Run: headless pygame with SDL's dummy video driver; simulated clock (each Clock.tick advances the game by its frame time, no real sleeping); random seed 0; keys injected as events and as key.get_pressed() state; mouse plan: one left click at the window centre at the start of phase 2, then a move to the lower-right quarter at the start of phase 3.
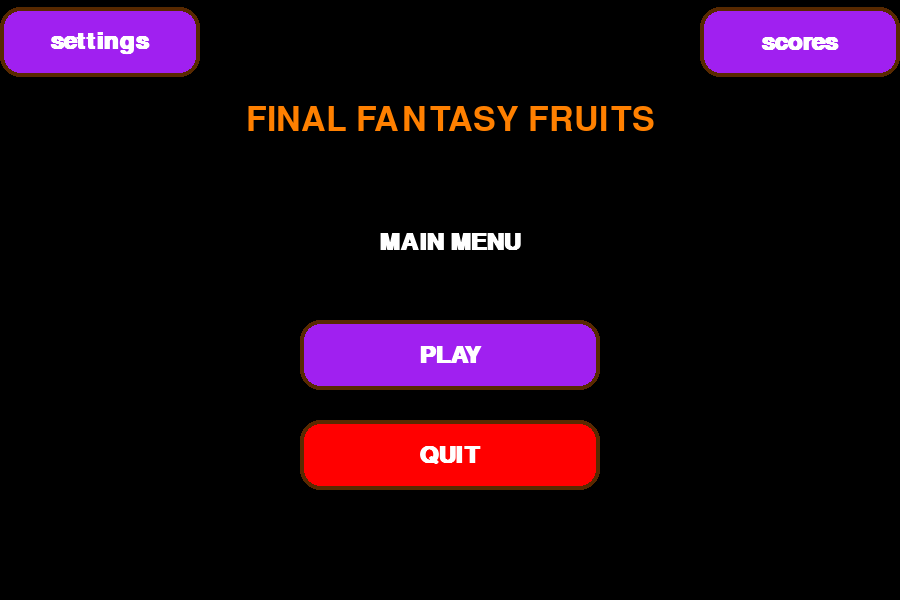
Frame 1 of 4 · flips 1–60 · no input
Frame 2 of 4 · flips 61–180 · clicked the window centre · tapped SPACE, RETURN · held RIGHT (→), D · screen unchanged from frame 1, image omitted
Frame 3 of 4 · flips 181–300 · moved the mouse to the lower-right quarter · held DOWN (↓), S · screen unchanged from frame 2, image omitted
Frame 4 of 4 · flips 301–420 · held LEFT (←), A, UP (↑), W · screen unchanged from frame 3, image omitted

The pygame program that drew these frames:

import pygame
import sys

pygame.init()

# Screen size
WIDTH, HEIGHT = 900, 600
screen = pygame.display.set_mode((WIDTH, HEIGHT))
pygame.display.set_caption("Fruit Slayer - Main Menu")

clock = pygame.time.Clock()

# === COLORS ===
BLACK = (0, 0, 0)
WHITE = (255, 255, 255)
ORANGE = (255, 128, 0)
RED = (255, 0, 0)
BROWN = (88, 41, 0)
PURPLE = (160, 32, 240)

# === FONTS ===
title_font = pygame.font.SysFont("arialblack", 50)
button_font = pygame.font.SysFont("arial", 35, bold=True)

# === BUTTON CLASS ===
class Button:
    def __init__(self, text, x, y, width, height, base_color, hover_color):
        self.text = text
        self.rect = pygame.Rect(x, y, width, height)
        self.base_color = base_color
        self.hover_color = hover_color

    def draw(self, surface):
        mouse_pos = pygame.mouse.get_pos()
        color = self.hover_color if self.rect.collidepoint(mouse_pos) else self.base_color
        
        pygame.draw.rect(surface, color, self.rect, border_radius=20)
        pygame.draw.rect(surface, BROWN, self.rect, 4, border_radius=20)

        text_surf = button_font.render(self.text, True, WHITE)
        text_rect = text_surf.get_rect(center=self.rect.center)
        surface.blit(text_surf, text_rect)

    def is_clicked(self, event):
        return event.type == pygame.MOUSEBUTTONDOWN and self.rect.collidepoint(event.pos)

# === BUTTONS ===
play_button = Button("PLAY", WIDTH//2 - 150, 320, 300, 70, PURPLE, ORANGE)
quit_button = Button("QUIT", WIDTH//2 - 150, 420, 300, 70, RED, ORANGE)
settings_button = Button("settings", 0, HEIGHT//14 - 35, 200, 70, PURPLE, ORANGE)
scores_button = Button("scores", WIDTH - 200, HEIGHT//14 - 35, 200, 70, PURPLE, ORANGE)


# === MAIN MENU ===
def main_menu():
    running = True
    while running:
        screen.fill(BLACK)

        # Title
        title_text = title_font.render("FINAL FANTASY FRUITS", True, ORANGE)
        title_rect = title_text.get_rect(center=(WIDTH//2, 120))
        screen.blit(title_text, title_rect)

        subtitle = button_font.render("MAIN MENU", True, WHITE)
        screen.blit(subtitle, (WIDTH//2 - subtitle.get_width()//2, 230))

        # Draw buttons
        play_button.draw(screen)
        quit_button.draw(screen)
        settings_button.draw(screen)
        scores_button.draw(screen)

        for event in pygame.event.get():
            if event.type == pygame.QUIT:
                pygame.quit()
                sys.exit()

            if play_button.is_clicked(event):
                print("Starting game...")

            if quit_button.is_clicked(event):
                pygame.quit()
                sys.exit()

            if settings_button.is_clicked(event):
                print("Opening settings...")

            if scores_button.is_clicked(event):
                print("Showing scores...")

        pygame.display.flip()
        clock.tick(60)

main_menu()
